Labelled photos from "dataset", an image-classification folder in shree02122005/CropSense-AI. The possible labels are: black soil, clay soil, loamy soil, red soil, sandy soil.

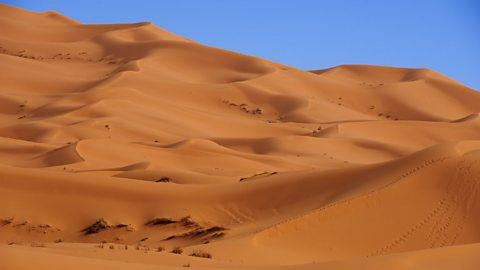
Label: sandy soil

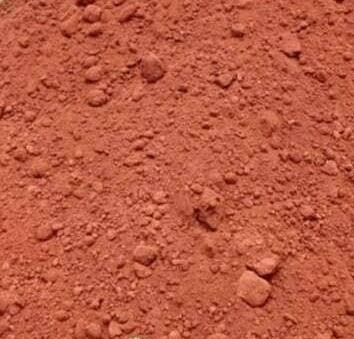
Label: red soil

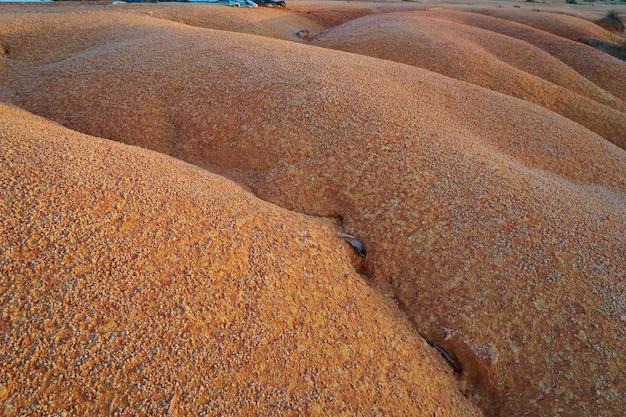
Label: clay soil

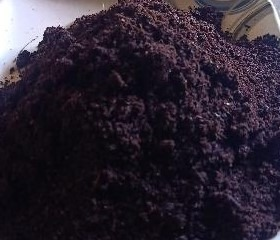
Label: black soil

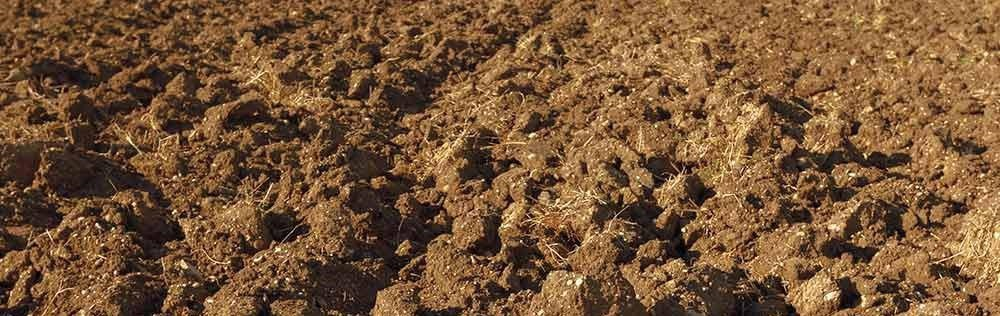
Label: loamy soil

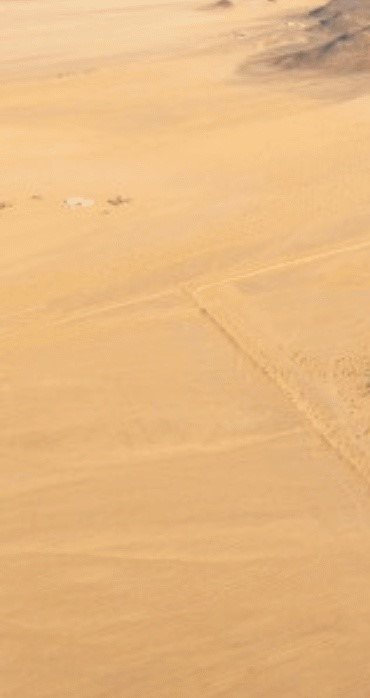
Label: sandy soil
